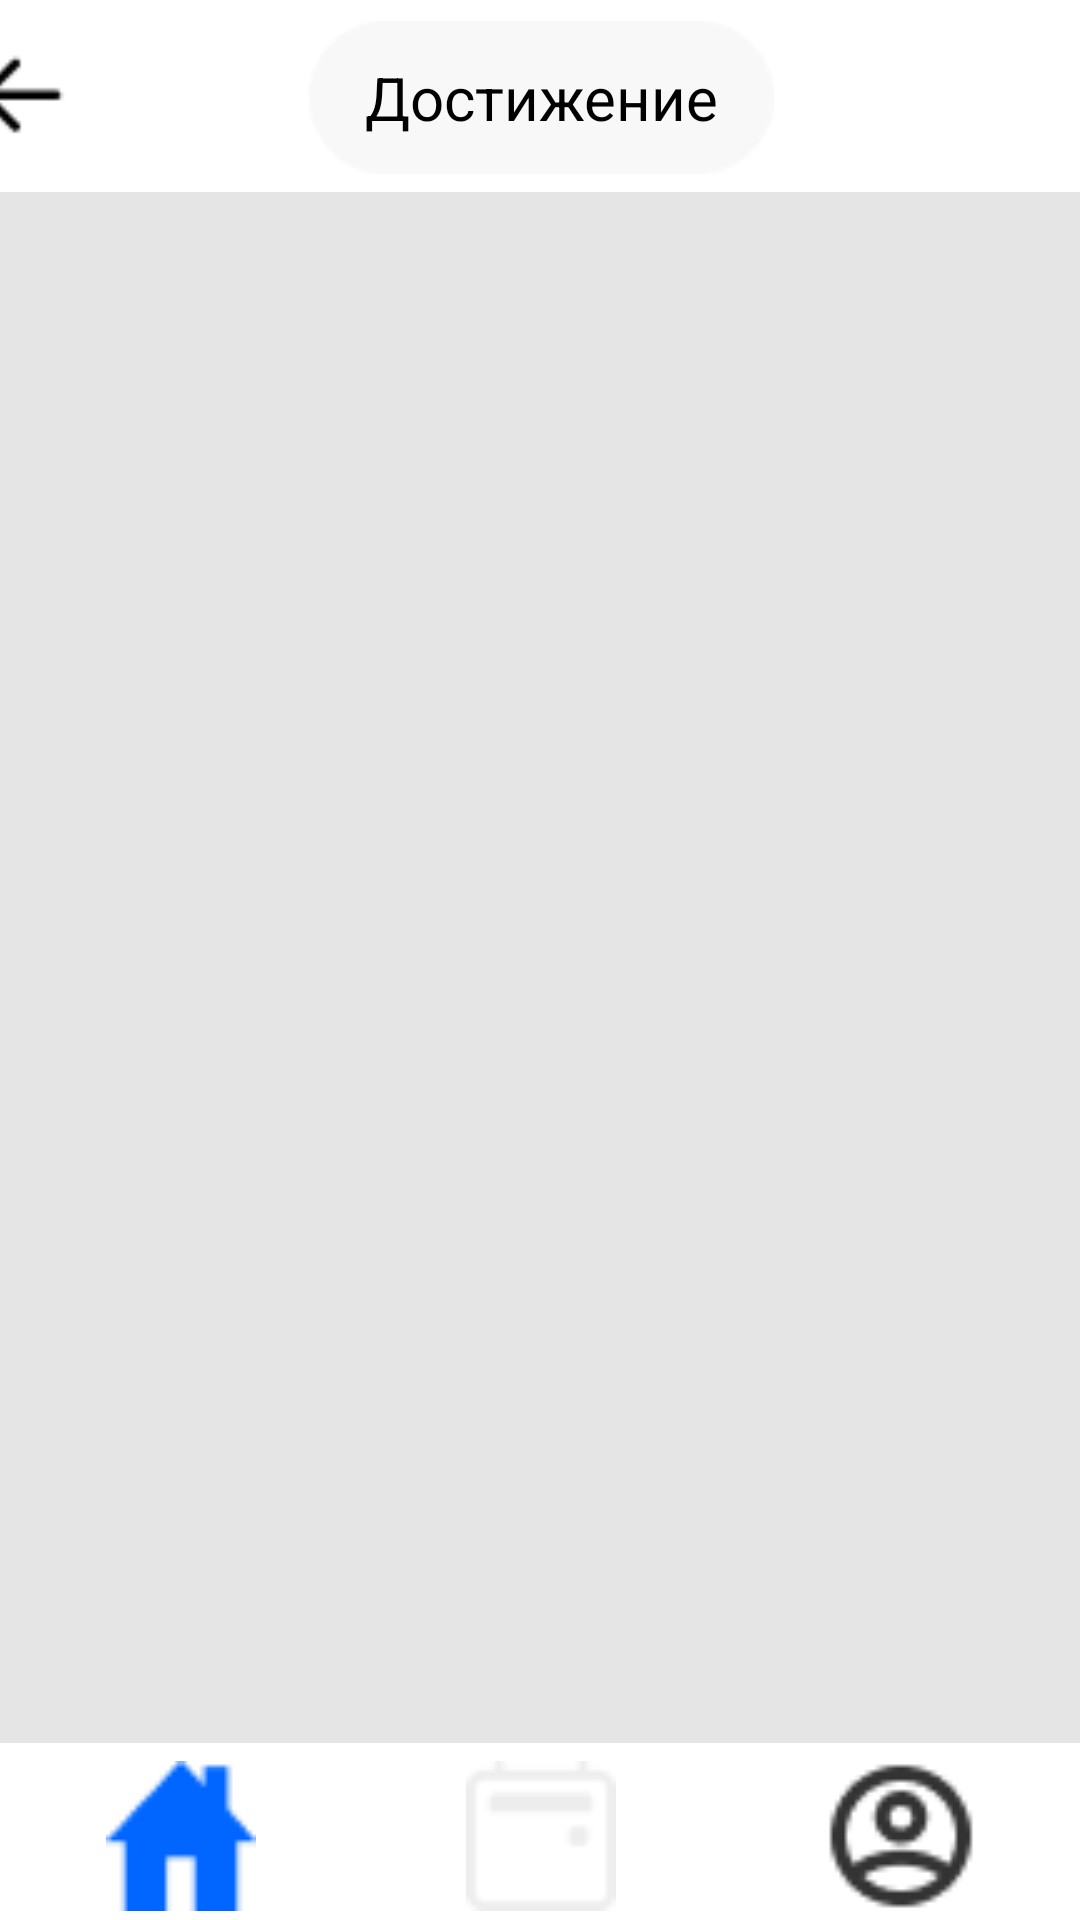

Here is an Android app screen rendered from its layout file. Give the layout XML and the strings, colors and styles it references.
<!-- AndroidManifest.xml: application theme Theme.FinalHackatonProject100procent -->
<!-- res/layout/activity_achievements.xml -->
<?xml version="1.0" encoding="utf-8"?>
<androidx.constraintlayout.widget.ConstraintLayout xmlns:android="http://schemas.android.com/apk/res/android"
    xmlns:app="http://schemas.android.com/apk/res-auto"
    xmlns:tools="http://schemas.android.com/tools"
    android:layout_width="match_parent"
    android:layout_height="match_parent"
    android:background="@color/back123"
    tools:context=".AchievementsActivity">
    <androidx.constraintlayout.widget.ConstraintLayout
        android:id="@+id/constraintLayout"
        android:layout_width="410dp"
        android:layout_height="75dp"
        android:background="@color/white"
        app:layout_constraintBottom_toBottomOf="parent"
        app:layout_constraintEnd_toEndOf="parent"
        app:layout_constraintStart_toStartOf="parent"
        app:layout_constraintTop_toBottomOf="@+id/rv">

        <ImageView
            android:id="@+id/imageView"
            android:layout_width="50dp"
            android:layout_height="50dp"
            android:layout_marginStart="60dp"
            android:layout_marginTop="6dp"
            android:layout_marginEnd="70dp"
            app:layout_constraintEnd_toStartOf="@+id/imageView5"
            app:layout_constraintStart_toStartOf="parent"
            app:layout_constraintTop_toTopOf="parent"
            app:srcCompat="@drawable/home" />

        <ImageView
            android:id="@+id/imageView5"
            android:layout_width="50dp"
            android:layout_height="50dp"
            android:layout_marginTop="6dp"
            android:layout_marginEnd="70dp"
            android:onClick="goInt"
            app:layout_constraintEnd_toStartOf="@+id/imageView6"
            app:layout_constraintTop_toTopOf="parent"
            app:srcCompat="@drawable/interesting" />

        <TextView
            android:id="@+id/textView"
            android:layout_width="50dp"
            android:layout_height="wrap_content"
            android:layout_marginStart="60dp"
            android:layout_marginEnd="60dp"
            android:layout_marginBottom="3dp"
            android:gravity="center"
            android:text="Главное"
            android:textColor="@color/blue"
            android:textSize="12dp"
            app:layout_constraintBottom_toBottomOf="parent"
            app:layout_constraintEnd_toStartOf="@+id/textView1"
            app:layout_constraintStart_toStartOf="parent"
            app:layout_constraintTop_toBottomOf="@+id/imageView" />

        <TextView
            android:id="@+id/textView1"
            android:layout_width="75dp"
            android:layout_height="wrap_content"
            android:layout_marginEnd="60dp"
            android:layout_marginBottom="3dp"
            android:gravity="center"
            android:text="Интересное"
            android:textSize="12dp"
            android:textColor="@color/grey"
            app:layout_constraintBottom_toBottomOf="parent"
            app:layout_constraintEnd_toStartOf="@+id/textView2"
            app:layout_constraintTop_toBottomOf="@+id/imageView5" />


        <TextView
            android:id="@+id/textView2"
            android:layout_width="50dp"
            android:layout_height="17dp"
            android:layout_marginEnd="60dp"
            android:layout_marginBottom="2dp"
            android:gravity="center"
            android:text="Профиль"
            android:textColor="@color/black"
            android:textSize="11dp"
            app:layout_constraintBottom_toBottomOf="parent"
            app:layout_constraintEnd_toEndOf="parent"
            app:layout_constraintTop_toBottomOf="@+id/imageView6" />

        <ImageView
            android:id="@+id/imageView6"
            android:layout_width="50dp"
            android:layout_height="50dp"
            android:onClick="goProfile"
            android:layout_marginTop="6dp"
            android:layout_marginEnd="60dp"
            app:layout_constraintEnd_toEndOf="parent"
            app:layout_constraintTop_toTopOf="parent"
            app:srcCompat="@drawable/profile" />
    </androidx.constraintlayout.widget.ConstraintLayout>

    <androidx.recyclerview.widget.RecyclerView
        android:id="@+id/rv"
        android:layout_width="411dp"
        android:layout_height="532dp"
        android:layout_marginStart="1dp"
        android:layout_marginTop="1dp"
        android:layout_marginEnd="1dp"
        app:layout_constraintEnd_toEndOf="parent"
        app:layout_constraintHorizontal_bias="1.0"
        app:layout_constraintStart_toStartOf="parent"
        app:layout_constraintTop_toBottomOf="@+id/constraintLayout2" />

    <androidx.constraintlayout.widget.ConstraintLayout
        android:id="@+id/constraintLayout2"
        android:layout_width="409dp"
        android:layout_height="64dp"
        android:background="@color/white"
        app:layout_constraintEnd_toEndOf="parent"
        app:layout_constraintStart_toStartOf="parent"
        app:layout_constraintTop_toTopOf="parent">

        <ImageView
            android:id="@+id/imageView7"
            android:layout_width="155dp"
            android:layout_height="55dp"
            android:layout_marginEnd="127dp"
            android:onClick="goBack"
            app:layout_constraintBottom_toBottomOf="parent"
            app:layout_constraintEnd_toEndOf="parent"
            app:layout_constraintTop_toTopOf="parent"
            app:layout_constraintVertical_bias="0.555"
            app:srcCompat="@drawable/qwerty" />

        <TextView
            android:id="@+id/textView3"
            android:layout_width="wrap_content"
            android:layout_height="wrap_content"
            android:text="Достижение"
            android:textColor="@color/black"
            android:textSize="20dp"
            app:layout_constraintBottom_toBottomOf="@+id/imageView7"
            app:layout_constraintEnd_toEndOf="@+id/imageView7"
            app:layout_constraintStart_toStartOf="@+id/imageView7"
            app:layout_constraintTop_toTopOf="@+id/imageView7" />

        <ImageView
            android:id="@+id/imageView28"
            android:layout_width="40dp"
            android:layout_height="36dp"
            android:layout_marginStart="17dp"
            android:layout_marginTop="14dp"
            android:layout_marginEnd="71dp"
            android:layout_marginBottom="14dp"
            app:layout_constraintBottom_toBottomOf="parent"
            app:layout_constraintEnd_toStartOf="@+id/imageView7"
            app:layout_constraintStart_toStartOf="parent"
            app:layout_constraintTop_toTopOf="parent"
            app:srcCompat="@drawable/back1111" />
    </androidx.constraintlayout.widget.ConstraintLayout>

</androidx.constraintlayout.widget.ConstraintLayout>
<!-- resources referenced by this layout -->
<resources>
  <color name="back123">#E5E5E5</color>
  <color name="black">#FF000000</color>
  <color name="blue">#0066FF</color>
  <color name="grey">#696A6B</color>
  <color name="white">#FFFFFFFF</color>
  <!-- drawable back1111: png bitmap (drawable, 225 bytes) -->
  <!-- drawable home: png bitmap (drawable, 439 bytes) -->
  <!-- drawable interesting: png bitmap (drawable, 490 bytes) -->
  <!-- drawable profile: png bitmap (drawable, 1002 bytes) -->
  <!-- drawable qwerty: png bitmap (drawable, 880 bytes) -->
  <style name="Theme.FinalHackatonProject100procent" parent="Theme.MaterialComponents.NoActionBar">
          
          <item name="colorPrimary">@color/purple_500</item>
          <item name="colorPrimaryVariant">@color/purple_700</item>
          <item name="colorOnPrimary">@color/white</item>
          
          <item name="colorSecondary">@color/teal_200</item>
          <item name="colorSecondaryVariant">@color/teal_700</item>
          <item name="colorOnSecondary">@color/black</item>
          
          <item name="android:statusBarColor" tools:targetApi="l">?attr/colorPrimaryVariant</item>
          
      </style>
  <color name="purple_500">#FF6200EE</color>
  <color name="purple_700">#FF3700B3</color>
  <color name="teal_200">#FF03DAC5</color>
  <color name="teal_700">#FF018786</color>
</resources>
